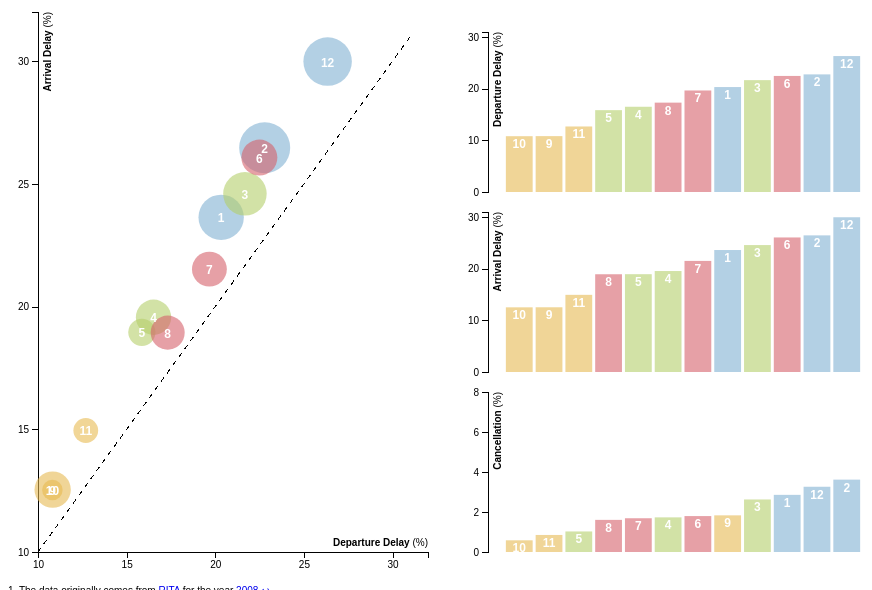
D3 v4 page, settled after 480 driven frames (8 s of simulated time); the page loaded 1 data file(s).


// ── js/my_js.js
// Set margin, width and height
var margin = {top: 30, right: 30, bottom: 30, left: 30}
    height = 600 - margin.top - margin.bottom
    width = 450 - margin.left -margin.right

// Append a svg for bubble chart
var chart1 = d3.select("body")
    .append("div")
    .attr("class", "chart")
    .style("display", "inline-block")
    .append("svg")
    .attr("id", "chart1")
    .attr("width", width + margin.left + margin.right)
    .attr("height", height + margin.top + margin.bottom)
    .append("g")
    .attr("class", "bubble-chart")
    .attr("transform", "translate(" + margin.left + "," + margin.top + ")");

// Append a svg for bar charts
var chart2 = d3.select("body")
    .append("div")
    .attr("class", "chart")
    .style("display", "inline-block")
    .append("svg")
    .attr("id", "chart2")
    .attr("width", width + margin.left + margin.right)
    .attr("height", height + margin.top + margin.bottom)
    .append("g")
    .attr("class", "bar-charts")
    .attr("transform", "translate(" + margin.left + "," + margin.top + ")");


// Get the data, plot the charts
d3.csv("/data/2008_rates_by_month.csv", function(data) {
    data.forEach(function(d) {
        d["Departure Delay"] = +d["DepDelayed"];
        d["Arrival Delay"] = +d["ArrDelayed"];
        d["Cancellation"] = +d["Cancelled"];
    });

    bubbleChart(data);
    barCharts(data);
});

// Manually set all the axes with the same max and min values for consistency
var axisMax_delay_rate = 0.31,
    axisMin_delay_rate = 0.1,
    axisMax_cancel_rate = 0.08;

function bubbleChart(data) {

    /*
    Bubble Chart

    x-axis: Percentage of Departure Delays
    y-axis: Percentage of Arrival Delays
    bubble area: Percentage of Cancellation
    */

    // Define the scales
    var xScale = d3.scaleLinear()
        .range([0, width]);

    var yScale = d3.scaleLinear()
        .range([height, 0]);

    var rScale = d3.scaleSqrt()
        .range([0, 60]);

    // Define the axes
    var xAxis = d3.axisBottom()
        .scale(xScale)
        .tickFormat(function(d) { return Math.floor(parseFloat(d) * 100); })
        .ticks(5);

    var yAxis = d3.axisLeft()
        .scale(yScale)
        .tickFormat(function(d) { return Math.floor(parseFloat(d) * 100); })
        .ticks(5);

    // Set the domains
    xScale.domain([axisMin_delay_rate, axisMax_delay_rate]).nice();
    yScale.domain([axisMin_delay_rate, axisMax_delay_rate]).nice();
    rScale.domain([0, d3.max(data, function(d) { return Math.sqrt(d["Cancellation"]); })]).nice();


    // Add axes
    chart1.append("g")
        .attr("class", "x axis")
        .attr("transform", "translate(0," + height + ")")
        .call(xAxis)
        .append("text")
        .attr("class", "label")
        .attr("x", width)
        .attr("y", -6)
        .style("text-anchor", "end")
        .append("tspan")
        .style("font-weight", "bold")
        .text("Departure Delay")
        .append("tspan")
        .style("font-weight", "normal")
        .text(" (%)");

    chart1.append("g")
        .attr("class", "y axis")
        .call(yAxis)
        .append("text")
        .attr("class", "label")
        .attr("transform", "rotate(-90)")
        .attr("y", 6)
        .attr("dy", ".71em")
        .style("text-anchor", "end")
        .append("tspan")
        .style("font-weight", "bold")
        .text("Arrival Delay")
        .append("tspan")
        .style("font-weight", "normal")
        .text(" (%)");

    // Add diagonal line
    chart1.append("line")
        .attr("class", "diagonal")
        .attr("x1", xScale(axisMin_delay_rate))
        .attr("y1", yScale(axisMin_delay_rate))
        .attr("x2", xScale(axisMax_delay_rate))
        .attr("y2", yScale(axisMax_delay_rate))
        .attr("stroke-dasharray", ("5, 5"));

    var bubbles = chart1.selectAll(".bubble")
        .data(data)
        .enter();

    bubbles.append("circle")
        .attr("class", function(d) { return "bubble month-" + d["Month"]; })
        .attr("r", function(d) { return rScale(d["Cancellation"]); })
        .attr("cx", function(d) { return xScale(d["Departure Delay"]); })
        .attr("cy", function(d) { return yScale(d["Arrival Delay"]); })
        .on("mouseover", mouseover)
        .on("mousemove", mousemove)
        .on("mouseout", mouseout);

    bubbles.append("text")
        .attr("class", function(d) { return "bubble-label month-label-" + d["Month"]; })
        .attr("x", function(d){ return xScale(d["Departure Delay"]); })
        .attr("y", function(d){ return yScale(d["Arrival Delay"]) + 5; })
        .attr("text-anchor", "middle")
        .text(function(d) { return d["Month"]; })
        .on("mouseover", mouseover)
        .on("mousemove", mousemove)
        .on("mouseout", mouseout);
}

function barCharts(data) {
    /*
    Bar Chart 1
    x-axis: Percentage of Departure Delay
    y-axis: Month

    Bar Chart 2
    x-axis: Percentage of Arrival Delay
    y-axis: Month

    Bar Chart 3
    x-axis: Percentage of Cancellation
    y-axis: Month
    */

    // Create a bar plot for each data column
    n = 3;
    for (var i = 0; i < n; i ++) {
        barChart(data, i);
    }

}

// Sort the data so each bar chart is sorted in increasing order of monthly rates
function sortMonths(data, varName) {
    dataSorted = data.sort(function(a, b) { return a[varName] - b[varName]; });
    return dataSorted;
}

function barChart(data, idx) {

    // Get the data column name
    var column_names = ["Departure Delay", "Arrival Delay", "Cancellation"]
    var varName = column_names[idx];

    // Sort the data by the column varName
    var dataSorted = sortMonths(data, varName)

    // Define the scales
    var xScale = d3.scaleBand()
        .range([0, width])
        .paddingInner(0.1)
        .paddingOuter(0.6);

    var yAxisHeight = height / n - 20;
    var yScale = d3.scaleLinear()
        .range([yAxisHeight, 0])

    // Define the axes
    var xAxis = d3.axisBottom()
        .scale(xScale)
        .ticks(12);

    var yAxis = d3.axisLeft()
        .scale(yScale)
        .tickFormat(function(d) { return Math.floor(parseFloat(d) * 100); })
        .ticks(4);

    // Set the domains
    xScale.domain(dataSorted.map(function(d) { return d["Month"]; }));
    if (varName == "Departure Delay" || varName == "Arrival Delay") {
        yScale.domain([0, axisMax_delay_rate]);
    } else if (varName == "Cancellation") {
        yScale.domain([0, axisMax_cancel_rate]);
    }

    // Append a g for bar chart
    var barChart = chart2.append("g")
        .attr("class", "bar-chart")
        .attr("transform", "translate(0," + (idx * height / n + 20) + ")");

    // Add the axes
    barChart.append("g")
        .attr("class", "y axis")
        .call(yAxis)
        .append("text")
        .attr("class", "label")
        .attr("transform", "rotate(-90)")
        .attr("y", 6)
        .attr("dy", ".71em")
        .style("text-anchor", "end")
        .append("tspan")
        .style("font-weight", "bold")
        .text(varName)
        .append("tspan")
        .style("font-weight", "normal")
        .text(" (%)");

    var bars = barChart.selectAll(".bar")
        .data(dataSorted)
        .enter();

    bars.append("rect")
        .attr("class", function(d) { return "bar month-" + d["Month"]; })
        .attr("x", function(d) { return xScale(d["Month"]); })
        .attr("width", xScale.bandwidth())
        .attr("y", function(d) { return yScale(d[varName]); })
        .attr("height", function(d) { return (yAxisHeight - yScale(d[varName])); })
        .on("mouseover", mouseover)
        .on("mousemove", mousemove)
        .on("mouseout", mouseout);

    bars.append("text")
        .attr("class", function(d) { return "bar-label month-label-" + d["Month"]; })
        .attr("x", function(d) { return xScale(d["Month"]) + xScale.bandwidth() / 2; })
        .attr("y", function(d) { return yScale(d[varName]); })
        .attr("dy", "1em")
        .attr("text-anchor", "middle")
        .text(function(d) { return d["Month"]; });
}

// Add tooltip
var div = d3.select("body")
    .append("div")
    .attr("class", "tooltip")
    .style("display", "none");

// Tooltip number formats
var formatTooltipPercent = d3.format(".1%");

function mouseover() {
    div.style("display", "inline-block");
    var month = d3.select(this).datum()["Month"];
    d3.selectAll(".month-" + month)
        .style("opacity", 0.9);
    d3.select(".bubble.month-" + month)
        .transition()
        .style("stroke", "#333")
        .style("stroke-width", 2)
        .duration(500);
    d3.selectAll(".month-label-" + month)
        .style("fill", "#333");

    // Solve month 9 and 10 overlap problem
    if (month == 9) {
        d3.select(".month-label-10")
            .style("opacity", "0");
    }
}

function mousemove(d) {
    div.style("left", d3.event.pageX + 20 + "px")
        .style("top", d3.event.pageY - 10 + "px")
        .html("Month: <b>" + d["Month"] + "</b><br />" +
            "Percentage of<br />" +
            "Departure Delay: <b>" + formatTooltipPercent(d["Departure Delay"]) + "</b><br />" +
            "Arrival Delay: <b>" + formatTooltipPercent(d["Arrival Delay"]) + "</b><br />" +
            "Cancellation: <b>" + formatTooltipPercent(d["Cancellation"]) + "</b>");
}

function mouseout() {
    div.style("display", "none");
    var month = d3.select(this).datum()["Month"];
    d3.selectAll(".month-" + month)
        .style("opacity", 0.6);
    d3.select(".bubble.month-" + month)
        .transition()
        .style("stroke", "none")
        .duration(500);
    d3.selectAll(".month-label-" + month)
        .style("fill", "#fff");

    // Solve month 9 and 10 overlap problem
    d3.select(".month-label-10")
            .style("opacity", "1");
}


### data: data/2008_rates_by_month.csv
Month, DepDelayed, ArrDelayed, Cancelled
1, 0.2033, 0.2364, 0.02857
2, 0.2279, 0.2647, 0.03618
3, 0.2167, 0.2459, 0.02627
4, 0.1652, 0.1956, 0.01731
5, 0.1586, 0.1895, 0.01027
6, 0.2249, 0.2607, 0.01796
7, 0.1967, 0.2152, 0.01688
8, 0.1732, 0.1894, 0.01606
9, 0.1083, 0.1254, 0.01833
10, 0.1081, 0.1253, 0.005841
11, 0.1269, 0.1495, 0.008519
12, 0.2634, 0.2998, 0.03262